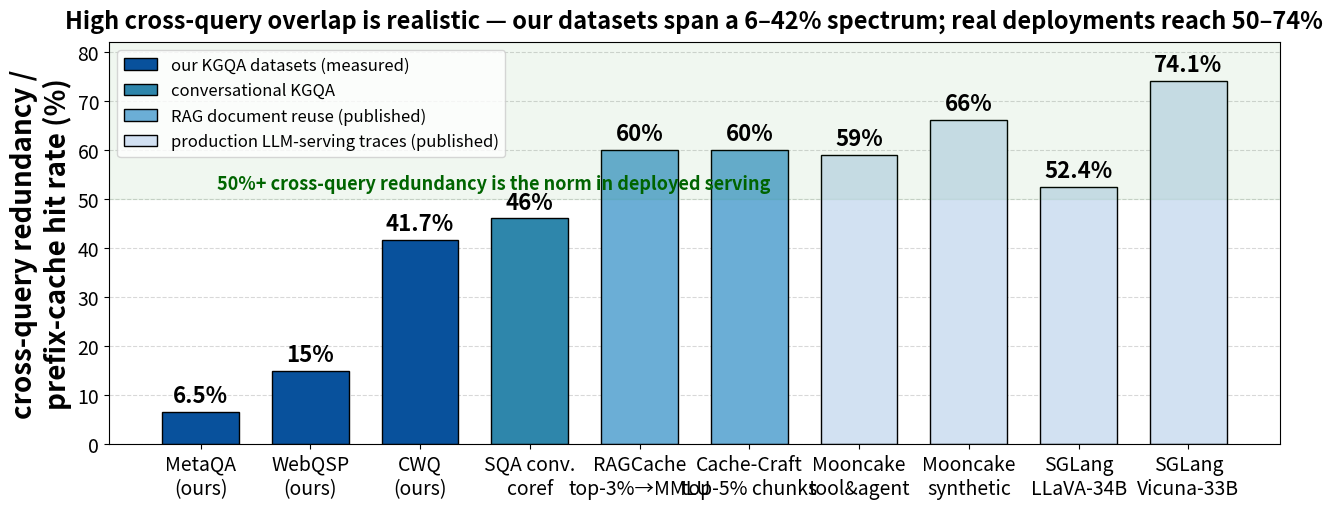

Write Python code to recreate this figure. (Note: this script raises an exception after producing the figure.)
#!/usr/bin/env python3
"""Reviewer C: cross-query redundancy / prefix-reuse across settings — our KGQA
datasets (measured) vs. published production LLM-serving & RAG traces (50%+ is the
norm). Primary-source numbers verified by the research agent. Style matches results.ipynb."""
from pathlib import Path
import matplotlib
matplotlib.use("Agg")
import matplotlib.pyplot as plt

C_LIGHT, C_MID, C_DARK, C_SKY = '#D2E1F2', '#2E86AB', '#08519C', '#6BAED6'

# (label, value%, group)  group: 'ours' | 'rag' | 'serving' | 'conv'
DATA = [
    ("MetaQA\n(ours)", 6.5, 'ours'),
    ("WebQSP\n(ours)", 15.0, 'ours'),
    ("CWQ\n(ours)", 41.7, 'ours'),
    ("SQA conv.\ncoref", 46.0, 'conv'),
    ("RAGCache\ntop-3%→MMLU", 60.0, 'rag'),
    ("Cache-Craft\ntop-5% chunks", 60.0, 'rag'),
    ("Mooncake\ntool&agent", 59.0, 'serving'),
    ("Mooncake\nsynthetic", 66.0, 'serving'),
    ("SGLang\nLLaVA-34B", 52.4, 'serving'),
    ("SGLang\nVicuna-33B", 74.1, 'serving'),
]
gcol = {'ours': C_DARK, 'conv': C_MID, 'rag': C_SKY, 'serving': C_LIGHT}
glab = {'ours': 'our KGQA datasets (measured)', 'conv': 'conversational KGQA',
        'rag': 'RAG document reuse (published)', 'serving': 'production LLM-serving traces (published)'}

fig, ax = plt.subplots(figsize=(13, 5.2))
x = range(len(DATA))
bars = ax.bar(x, [d[1] for d in DATA], color=[gcol[d[2]] for d in DATA],
              edgecolor='black', width=0.7)
for i, d in enumerate(DATA):
    ax.text(i, d[1] + 1, f'{d[1]:.0f}%' if d[1] == int(d[1]) else f'{d[1]:.1f}%',
            ha='center', va='bottom', fontsize=16, fontweight='bold')
ax.axhspan(50, 100, color='green', alpha=0.06)
ax.text(0.15, 52, '50%+ cross-query redundancy is the norm in deployed serving',
        fontsize=13, color='darkgreen', fontweight='bold')
ax.set_xticks(list(x)); ax.set_xticklabels([d[0] for d in DATA], fontsize=13)
ax.set_ylabel('cross-query redundancy /\nprefix-cache hit rate (%)', fontsize=20, fontweight='bold')
ax.set_title('High cross-query overlap is realistic — our datasets span a 6–42% spectrum; '
             'real deployments reach 50–74%', fontsize=17, fontweight='bold', pad=10)
ax.yaxis.grid(True, linestyle='--', color='grey', alpha=0.3); ax.set_axisbelow(True)
ax.tick_params(labelsize=14); ax.set_ylim(0, 82)
handles = [plt.Rectangle((0, 0), 1, 1, fc=gcol[g], ec='black') for g in ['ours', 'conv', 'rag', 'serving']]
ax.legend(handles, [glab[g] for g in ['ours', 'conv', 'rag', 'serving']], fontsize=12, loc='upper left')
fig.tight_layout()
out = Path(__file__).resolve().parent / "results/fig_redundancy_settings.pdf"
fig.savefig(out, bbox_inches='tight', dpi=600); fig.savefig(str(out).replace(".pdf", ".png"), dpi=140)
print(f"Wrote {out}")
